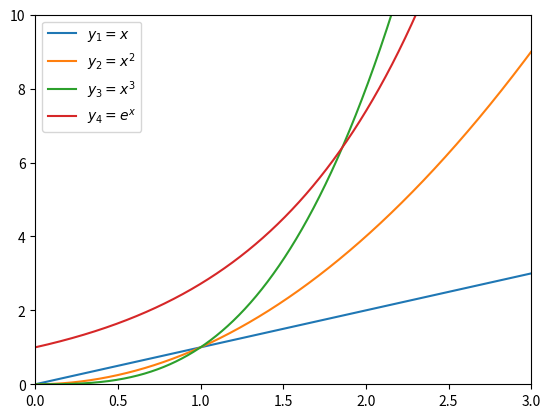

Generate this figure with matplotlib:
import matplotlib.pyplot as plt

# import numpy as np
## patten-1
# from numpy import linspace
# from numpy import power
# from numpy import exp
## patten-2
# from numpy import linspace, power, exp
from numpy import (
    linspace,
    power,
    exp
)

## patten-3
from numpy import linspace, power, exp

xs = linspace(-5, 10, 10000)
y1s = xs
y2s = power(xs, 2)
y3s = power(xs, 3)
y4s = exp(xs)

plt.plot(xs, y1s, label="$y_1 = x$")
plt.plot(xs, y2s, label="$y_2 = x^2$")
plt.plot(xs, y3s, label="$y_3 = x^3$")
plt.plot(xs, y4s, label="$y_4 = e^x$")
# plt.xlim(0, 10)
plt.xlim(0, 3)
plt.ylim(0, 10)
plt.legend()
plt.show()
